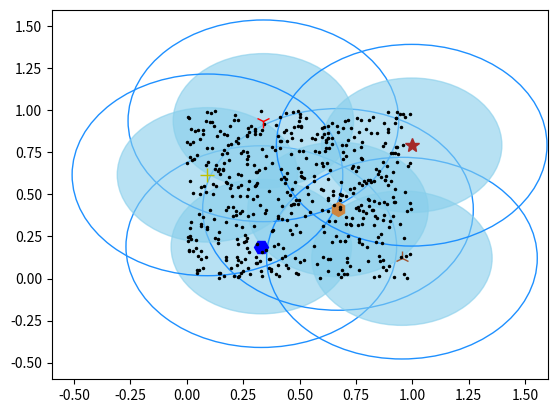

The matplotlib source for this figure:
# -*- coding: utf-8 -*-
# [redacted]
# @Date: 2017-09-05 22:56:16
# [redacted]
# @Last Modified time: 2017-09-05 22:56:16

import math
import random
import numpy as np
from datetime import datetime
from pprint import pprint as p
import matplotlib.pyplot as plt

# 随机生成100个二维平面点
dataset = np.random.rand(500, 2)


class Canopy:
    def __init__(self, dataset):
        self.dataset = dataset
        self.t1 = 0
        self.t2 = 0

    # 设置初始阈值
    def setThreshold(self, t1, t2):
        if t1 > t2:
            self.t1 = t1
            self.t2 = t2
        else:
            print('t1 needs to be larger than t2!')

    # 使用欧式距离进行距离的计算
    def euclideanDistance(self, vec1, vec2):
        return math.sqrt(((vec1 - vec2)**2).sum())

    # 根据当前dataset的长度随机选择一个下标
    def getRandIndex(self):
        return random.randint(0, len(self.dataset) - 1)

    def clustering(self):
        if self.t1 == 0:
            print('Please set the threshold.')
        else:
            canopy = []  # 用于存放最终归类结果
            while len(self.dataset) != 0:
                rand_index = self.getRandIndex()
                current_center = self.dataset[rand_index]  # 随机获取一个中心点，定为P点
                current_center_list = []  # 初始化P点的canopy类容器
                delete_list = []  # 初始化P点的删除容器
                self.dataset = np.delete(
                    self.dataset, rand_index, 0)  # 删除随机选择的中心点P
                for datum_j in range(len(self.dataset)):
                    datum = self.dataset[datum_j]
                    distance = self.euclideanDistance(
                        current_center, datum)  # 计算选取的中心点P到每个点之间的距离
                    if distance < self.t1:
                        # 若距离小于t1，则将点归入P点的canopy类
                        current_center_list.append(datum)
                    if distance < self.t2:
                        delete_list.append(datum_j)  # 若小于t2则归入删除容器
                # 根据删除容器的下标，将元素从数据集中删除
                self.dataset = np.delete(self.dataset, delete_list, 0)
                canopy.append(
                    {'canopy_center': current_center, 'canopy_component': current_center_list})
        return canopy


def showCanopy(canopy, dataset, t1, t2):
    fig = plt.figure()
    sc = fig.add_subplot(111)
    colors = ['brown', 'peru', 'blue', 'y', 'r', 'sienna', 'dodgerblue', 'deeppink', 'orangered', 'peru', 'blue', 'y', 'r',
              'gold', 'dimgray', 'darkorange', 'peru', 'blue', 'y', 'r', 'cyan', 'tan', 'orchid', 'peru', 'blue', 'y', 'r', 'sienna']
    markers = ['*', 'h', 'H', '+', '1', '2', '3', ',', 'v', 'H', '+', '1', '2', '^',
               '<', '>', '.', '4', 'H', '+', '1', '2', 's', 'p', 'x', 'D', 'd', '|', '_']
    centers = [center['canopy_center'] for center in canopy]
    for i in range(len(dataset)):
        datum = dataset[i]
        strcenters = [str(ele) for ele in centers]
        if str(datum) in strcenters:
            index = strcenters.index(str(datum))
            t1_circle = plt.Circle(
                xy=(datum[0], datum[1]), radius=t1, color='dodgerblue', fill=False)
            t2_circle = plt.Circle(
                xy=(datum[0], datum[1]), radius=t2, color='skyblue', alpha=0.6)
            sc.add_artist(t1_circle)
            sc.add_artist(t2_circle)
            sc.plot(datum[0], datum[1],
                    marker=markers[index], color=colors[index], markersize=10)
        else:
            sc.plot(datum[0], datum[1], 'o', color='black', markersize=1.5)
    maxvalue = np.amax(dataset)
    minvalue = np.amin(dataset)
    plt.xlim(minvalue - t1, maxvalue + t1)
    plt.ylim(minvalue - t1, maxvalue + t1)
    plt.show()


def main():
    t1 = 0.6
    t2 = 0.4
    gc = Canopy(dataset)
    gc.setThreshold(t1, t2)
    canopy = gc.clustering()
    print('Get %s initial centers.' % len(canopy))
    showCanopy(canopy, dataset, t1, t2)


if __name__ == '__main__':
    t_s = datetime.now()
    main()
    t_e = datetime.now()
    usedtime = t_e - t_s
    print('[%s]' % usedtime)
